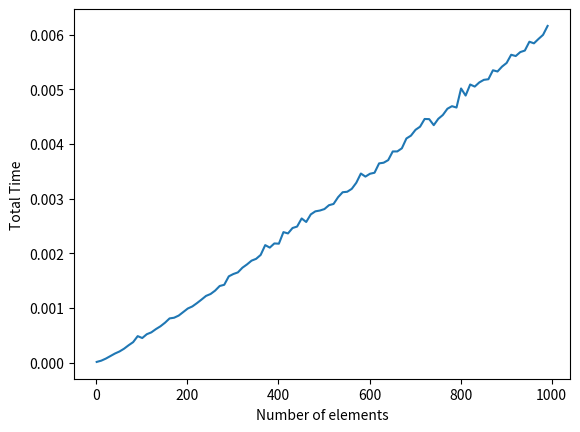

The matplotlib source for this figure:
import random
import time
import matplotlib.pyplot as plt


def heap_sort(array):
    from math import floor, ceil
    
    class HeapArray:
        def __init__(self, array):
            self.array = array
            
            self.left = lambda index: 2*index
            self.right = lambda index: 2*index + 1
            
            self.heap_size = len(array)
            
        def __getitem__(self, i): return self.array[i]
        def __setitem__(self, i, item): self.array[i] = item
    
    def _max_heapify(array: HeapArray, i):
        l = array.left(i)
        r = array.right(i)
        
        if l < array.heap_size and array[l] > array[i]:
            largest = l
        else:
            largest = i
        if r < array.heap_size and array[r] > array[largest]:
            largest = r
        
        if largest != i:
            array[i], array[largest] = array[largest], array[i]
            _max_heapify(array, largest)
        
        
    def _build_max_heap(array: HeapArray, n):
        array.heap_size = n
        for i in reversed(range(0, floor(n / 2))): _max_heapify(array, i)
        
    def _heap_sort(array: HeapArray, n):
        _build_max_heap(array, n)
        
        for i in reversed(range(1, n)):
            array[0], array[i] = array[i], array[0]
            array.heap_size -= 1
            _max_heapify(array, 0)

    
    heap_array = HeapArray(array)
    _heap_sort(heap_array, len(array))
    
    return array


n_start, n_end, step = 1, 1000, 10
times = []

for n in range(n_start, n_end + 1, step):
    avg_time = 0
    
    for _ in range(10):
        array = [random.randint(1, 100) for _ in range(n)]
    
        s = time.time()
        array = heap_sort(array)
        f = time.time()
    
        avg_time += (f - s)
    
    times.append(avg_time / 10)


plt.plot(range(n_start, n_end + 1, step), times)
plt.xlabel("Number of elements")
plt.ylabel("Total Time")
plt.show()